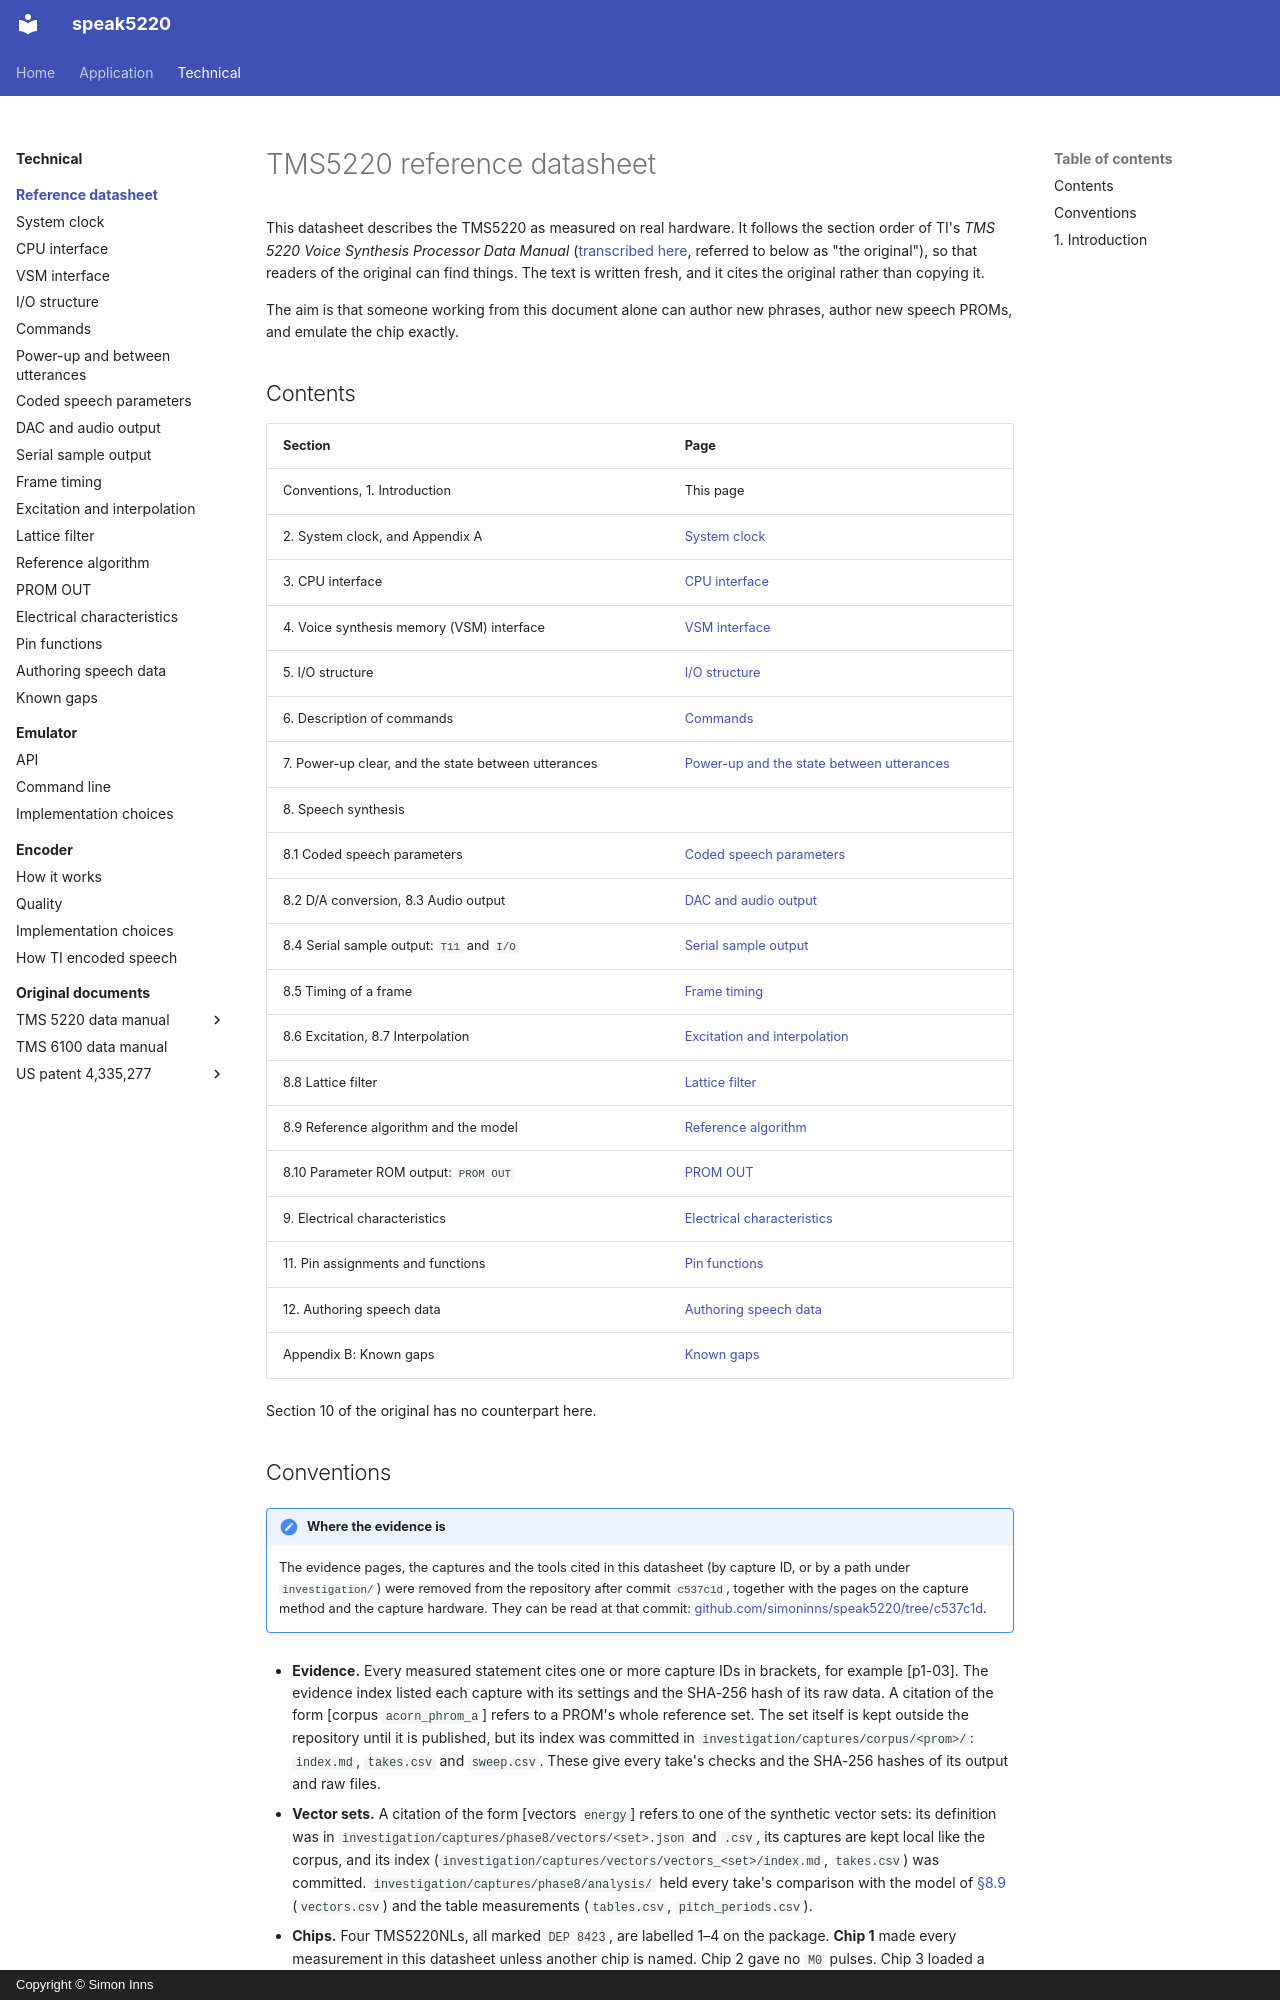

repository: simoninns/speak5220 · page: technical/datasheet/index.html · generator: mkdocs · copyright: Copyright © Simon Inns

# TMS5220 reference datasheet

This datasheet describes the TMS5220 as measured on real hardware. It follows the section order of TI's *TMS 5220 Voice Synthesis Processor Data Manual* ([transcribed here](../sources/tms5220-data-manual/index.md), referred to below as "the original"), so that readers of the original can find things. The text is written fresh, and it cites the original rather than copying it.

The aim is that someone working from this document alone can author new phrases, author new speech PROMs, and emulate the chip exactly.

## Contents

| Section | Page |
|---|---|
| Conventions, 1. Introduction | This page |
| 2. System clock, and Appendix A | [System clock](clock.md) |
| 3. CPU interface | [CPU interface](cpu-interface.md) |
| 4. Voice synthesis memory (VSM) interface | [VSM interface](vsm-interface.md) |
| 5. I/O structure | [I/O structure](io-structure.md) |
| 6. Description of commands | [Commands](commands.md) |
| 7. Power-up clear, and the state between utterances | [Power-up and the state between utterances](power-up.md) |
| 8. Speech synthesis | |
| 8.1 Coded speech parameters | [Coded speech parameters](coded-parameters.md) |
| 8.2 D/A conversion, 8.3 Audio output | [DAC and audio output](dac-and-audio.md) |
| 8.4 Serial sample output: `T11` and `I/O` | [Serial sample output](serial-output.md) |
| 8.5 Timing of a frame | [Frame timing](frame-timing.md) |
| 8.6 Excitation, 8.7 Interpolation | [Excitation and interpolation](excitation-interpolation.md) |
| 8.8 Lattice filter | [Lattice filter](lattice-filter.md) |
| 8.9 Reference algorithm and the model | [Reference algorithm](reference-algorithm.md) |
| 8.10 Parameter ROM output: `PROM OUT` | [PROM OUT](prom-out.md) |
| 9. Electrical characteristics | [Electrical characteristics](electrical.md) |
| 11. Pin assignments and functions | [Pin functions](pins.md) |
| 12. Authoring speech data | [Authoring speech data](authoring.md) |
| Appendix B: Known gaps | [Known gaps](gaps.md) |

Section 10 of the original has no counterpart here.
